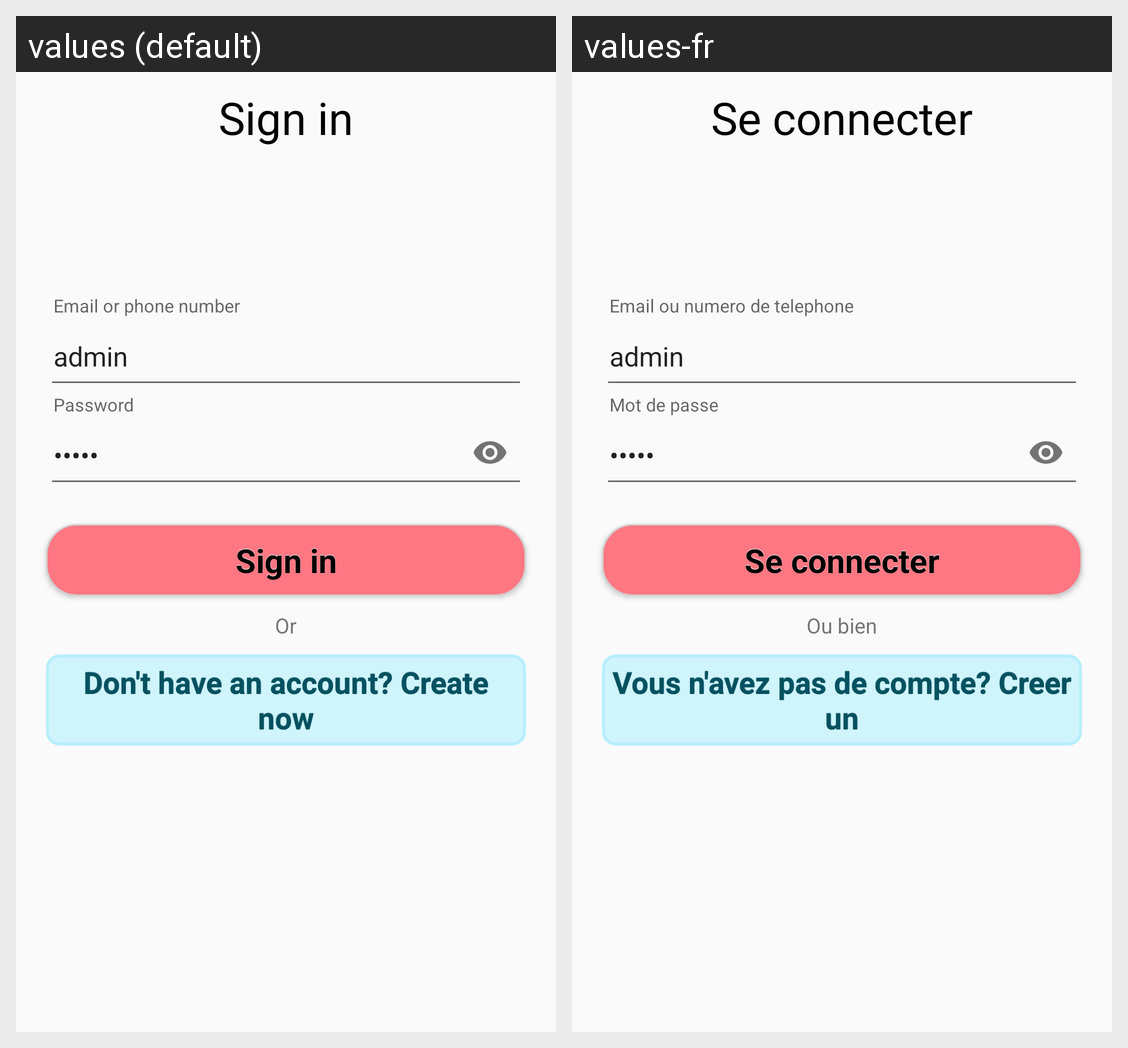

Translations of the strings shown on this Android screen, per locale in the grid:
Android screen res/layout/fragment_sign_in.xml rendered under 2 locales, left to right: values (default), values-fr. Device: Nexus 5 (rendered at 1080×1920; each locale shown at half size, 540×960, under a caption strip naming it); theme Theme.Zenela.
Strings drawn on this screen, with the default value and each locale's value (text and hints the layout hard-codes, and strings that could not be matched under every locale, appear in the picture but are not listed):

sign_in
  values: Sign in
  values-fr: Se connecter

or
  values: Or
  values-fr: Ou bien

don_t_have_an_account_create_now
  values: Don't have an account? Create now
  values-fr: Vous n'avez pas de compte? Creer un
